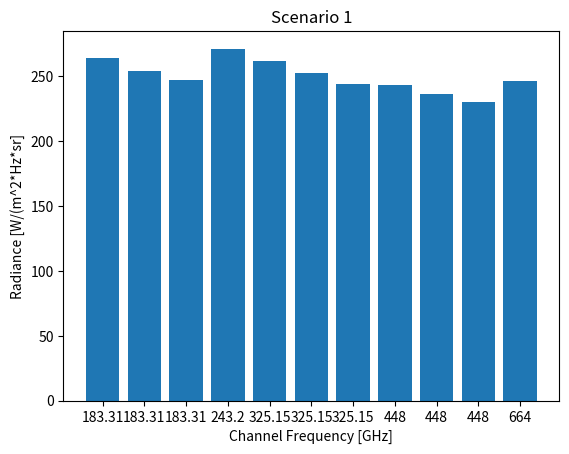
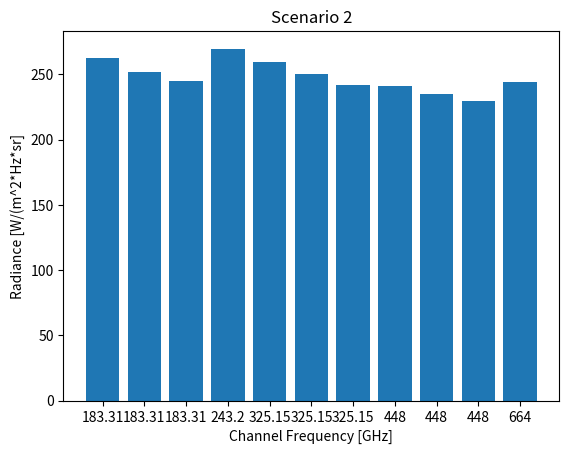
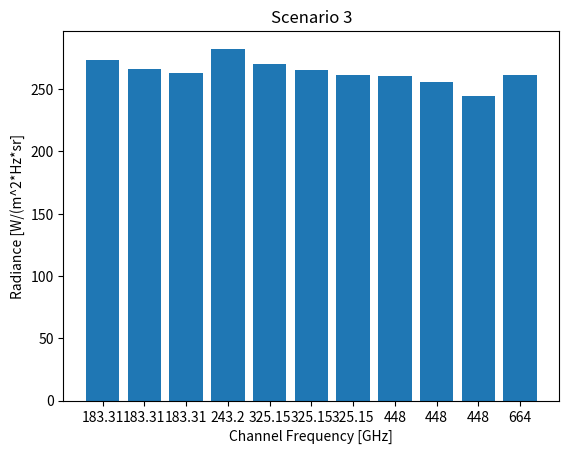
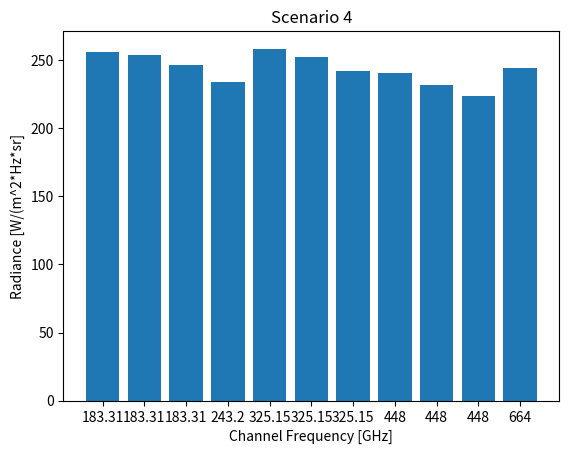
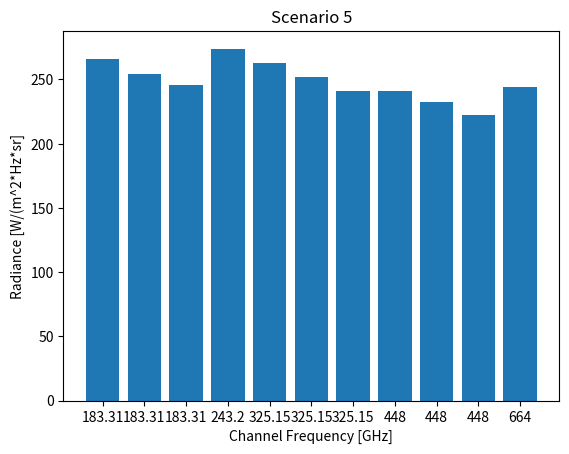
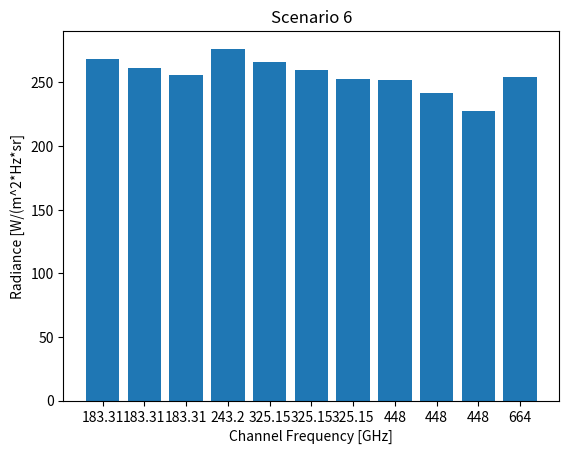
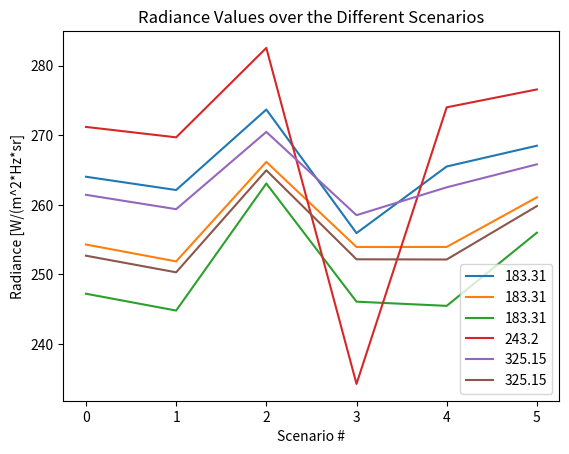

These figures' Python source, in order:
""" 
Created on Wed Feb 09 15:47:01 2022 
*** Insert Program Description *** 

[redacted]
"""
import numpy as np
import matplotlib.pyplot as plt

def Extract(lst,n):
    return [item[n] for item in lst]

ICI_freq = ['183.31', 
            '183.31',
            '183.31',
            '243.2',
            '325.15',
            '325.15',
            '325.15',
            '448',
            '448',
            '448',
            '664']


ICI_spe1 = [264.038216293179, 
            254.304949981301,
            247.236174413316,
            271.194838512349,
            261.442740888644,
            252.699687493936,
            243.691496776014,
            243.246178246614,
            236.452200369482,
            230.385547885292,
            246.073738679877]

ICI_spe2 = [262.131026153591,
            251.878608206717,
            244.817474770674,
            269.699046219389,
            259.380965434441,
            250.311167778492,
            241.48078184256,
            241.14660406849,
            234.928676004534,
            229.226695120828,
            243.764791785401]

ICI_spe3 = [273.691844633427,
            266.173009664091,
            263.071339920201,
            282.541680577324,
            270.478368295685,
            264.963901945198,
            261.210555860037,
            260.373159006173,
            255.716758947193,
            244.348415257577,
            261.32968462692]

ICI_spe4 = [255.943832195764,
            253.947356653393,
            246.094394445288,
            234.279856348407,
            258.518556940146,
            252.181734361751,
            242.113109522447,
            240.903280516535,
            232.004846037952,
            223.412404550607,
            243.928376275697]

ICI_spe5 = [265.511386447226,
            253.956090897357,
            245.492779499734,
            274.009269134187,
            262.520273548806,
            252.151607582753,
            241.353562590994,
            241.083541466718,
            232.143682717541,
            222.273500656762,
            244.300130430864]

ICI_spe6 = [268.49360496033,
            261.080724654245,
            256.002155982346,
            276.576194115727,
            265.820296193392,
            259.821354297455,
            252.516155808788,
            251.941539269113,
            241.524187028587,
            227.859815941527,
            254.387483914968]

ICI_spe = [ICI_spe1, ICI_spe2, ICI_spe3, ICI_spe4, ICI_spe5, ICI_spe6]
ICI_spe = np.asarray(ICI_spe)

ICI_t1 = Extract(ICI_spe,0)
ICI_t2 = Extract(ICI_spe,1)
ICI_t3 = Extract(ICI_spe,2)
ICI_t4 = Extract(ICI_spe,3)
ICI_t5 = Extract(ICI_spe,4)
ICI_t6 = Extract(ICI_spe,5)

# Figures
plt.figure()
plt.xticks(range(len(ICI_spe1)), ICI_freq)
plt.xlabel('Channel Frequency [GHz]')
plt.ylabel('Radiance [W/(m^2*Hz*sr]')
plt.title('Scenario 1')
plt.bar(range(len(ICI_spe1)), ICI_spe1)

plt.figure()
plt.xticks(range(len(ICI_spe2)), ICI_freq)
plt.xlabel('Channel Frequency [GHz]')
plt.ylabel('Radiance [W/(m^2*Hz*sr]')
plt.title('Scenario 2')
plt.bar(range(len(ICI_spe2)), ICI_spe2)

plt.figure()
plt.xticks(range(len(ICI_spe3)), ICI_freq)
plt.xlabel('Channel Frequency [GHz]')
plt.ylabel('Radiance [W/(m^2*Hz*sr]')
plt.title('Scenario 3')
plt.bar(range(len(ICI_spe3)), ICI_spe3)

plt.figure()
plt.xticks(range(len(ICI_spe4)), ICI_freq)
plt.xlabel('Channel Frequency [GHz]')
plt.ylabel('Radiance [W/(m^2*Hz*sr]')
plt.title('Scenario 4')
plt.bar(range(len(ICI_spe4)), ICI_spe4)

plt.figure()
plt.xticks(range(len(ICI_spe5)), ICI_freq)
plt.xlabel('Channel Frequency [GHz]')
plt.ylabel('Radiance [W/(m^2*Hz*sr]')
plt.title('Scenario 5')
plt.bar(range(len(ICI_spe5)), ICI_spe5)

plt.figure()
plt.xticks(range(len(ICI_spe6)), ICI_freq)
plt.xlabel('Channel Frequency [GHz]')
plt.ylabel('Radiance [W/(m^2*Hz*sr]')
plt.title('Scenario 6')
plt.bar(range(len(ICI_spe6)), ICI_spe6)

plt.figure()
plt.xticks(range(len(ICI_spe6)))
plt.xlabel('Scenario #')
plt.ylabel('Radiance [W/(m^2*Hz*sr]')
plt.title('Radiance Values over the Different Scenarios')
plt.plot(range(len(ICI_t1)), ICI_t1)
plt.plot(range(len(ICI_t2)), ICI_t2)
plt.plot(range(len(ICI_t3)), ICI_t3)
plt.plot(range(len(ICI_t4)), ICI_t4)
plt.plot(range(len(ICI_t5)), ICI_t5)
plt.plot(range(len(ICI_t6)), ICI_t6)
plt.legend(ICI_freq)

plt.show()
